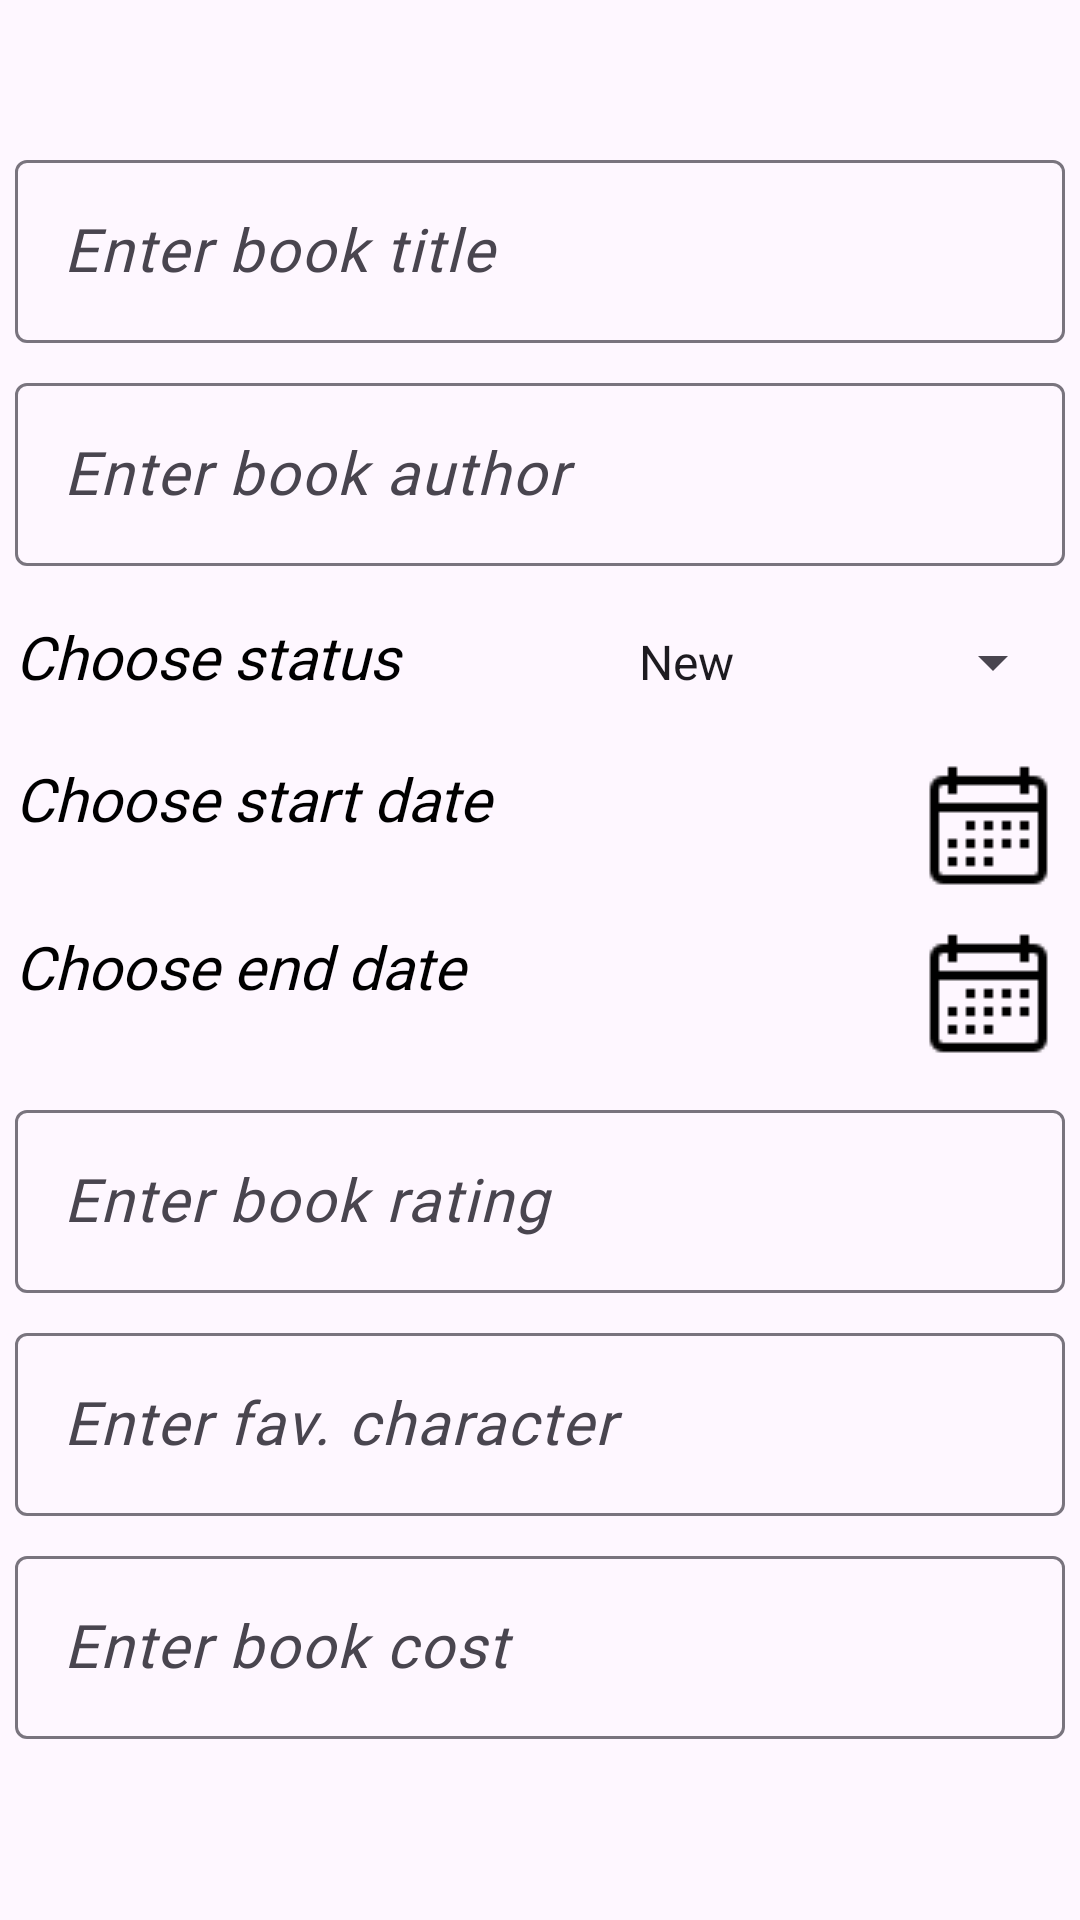

Android layout source for this screen:
<!-- AndroidManifest.xml: application theme Theme.MyBooks -->
<!-- res/layout/book_dialog.xml -->
<?xml version="1.0" encoding="utf-8"?>
<androidx.constraintlayout.widget.ConstraintLayout xmlns:android="http://schemas.android.com/apk/res/android"
    xmlns:app="http://schemas.android.com/apk/res-auto"
    xmlns:tools="http://schemas.android.com/tools"
    android:layout_width="match_parent"
    android:layout_height="wrap_content">

    <ImageButton
        android:id="@+id/ibCloseBookDialog"
        android:layout_width="wrap_content"
        android:layout_height="wrap_content"
        android:layout_marginTop="16dp"
        android:layout_marginEnd="16dp"
        android:background="#00FFFFFF"
        app:layout_constraintEnd_toEndOf="parent"
        app:layout_constraintTop_toTopOf="parent"
        app:srcCompat="@drawable/close"
        tools:ignore="ContentDescription,SpeakableTextPresentCheck" />

    <com.google.android.material.textfield.TextInputLayout
        android:id="@+id/tiTitle"
        android:layout_width="350dp"
        android:layout_height="wrap_content"
        android:layout_marginStart="32dp"
        android:layout_marginTop="32dp"
        android:layout_marginEnd="32dp"
        app:layout_constraintEnd_toEndOf="parent"
        app:layout_constraintStart_toStartOf="parent"
        app:layout_constraintTop_toBottomOf="@+id/ibCloseBookDialog">

        <com.google.android.material.textfield.TextInputEditText
            android:id="@+id/tietTitle"
            android:layout_width="match_parent"
            android:layout_height="wrap_content"
            android:fontFamily="@font/jost"
            android:hint="@string/enter_book_title"
            android:textColor="@color/black"
            android:textSize="20sp"
            android:textStyle="italic" />
    </com.google.android.material.textfield.TextInputLayout>

    <com.google.android.material.textfield.TextInputLayout
        android:id="@+id/tiAuthor"
        android:layout_width="350dp"
        android:layout_height="wrap_content"
        android:layout_marginStart="32dp"
        android:layout_marginTop="8dp"
        android:layout_marginEnd="32dp"
        app:layout_constraintEnd_toEndOf="parent"
        app:layout_constraintStart_toStartOf="parent"
        app:layout_constraintTop_toBottomOf="@+id/tiTitle">

        <com.google.android.material.textfield.TextInputEditText
            android:id="@+id/tietAuthor"
            android:layout_width="match_parent"
            android:layout_height="wrap_content"
            android:fontFamily="@font/jost"
            android:hint="@string/enter_book_author"
            android:textColor="@color/black"
            android:textSize="20sp"
            android:textStyle="italic" />
    </com.google.android.material.textfield.TextInputLayout>

    <LinearLayout
        android:id="@+id/llStatusInput"
        android:layout_width="350dp"
        android:layout_height="wrap_content"
        android:layout_marginStart="32dp"
        android:layout_marginTop="8dp"
        android:layout_marginEnd="32dp"
        android:orientation="horizontal"
        app:layout_constraintEnd_toEndOf="parent"
        app:layout_constraintStart_toStartOf="parent"
        app:layout_constraintTop_toBottomOf="@+id/tiAuthor">

        <TextView
            android:id="@+id/tvStatusInput"
            android:layout_width="0dp"
            android:layout_height="wrap_content"
            android:layout_marginEnd="8dp"
            android:layout_weight="1"
            android:fontFamily="@font/jost"
            android:text="@string/choose_book_status"
            android:textAlignment="viewStart"
            android:textColor="@color/black"
            android:textSize="20sp"
            android:textStyle="italic" />

        <Spinner
            android:id="@+id/spStatus"
            android:layout_width="150dp"
            android:layout_height="48dp"
            android:dropDownWidth="wrap_content"
            android:entries="@array/book_status"
            android:spinnerMode="dropdown" />

    </LinearLayout>

    <LinearLayout
        android:id="@+id/llStartDate"
        android:layout_width="350dp"
        android:layout_height="wrap_content"
        android:layout_marginStart="32dp"
        android:layout_marginTop="8dp"
        android:layout_marginEnd="32dp"
        android:orientation="horizontal"
        app:layout_constraintEnd_toEndOf="parent"
        app:layout_constraintStart_toStartOf="parent"
        app:layout_constraintTop_toBottomOf="@+id/llStatusInput">

        <TextView
            android:id="@+id/tvStartDateInput"
            android:layout_width="0dp"
            android:layout_height="wrap_content"
            android:layout_weight="1"
            android:fontFamily="@font/jost"
            android:text="@string/choose_start_date"
            android:textAlignment="viewStart"
            android:textColor="@color/black"
            android:textSize="20sp"
            android:textStyle="italic" />

        <ImageButton
            android:id="@+id/ibStartDate"
            android:layout_width="48dp"
            android:layout_height="48dp"
            android:backgroundTint="#00FFFFFF"
            app:srcCompat="@drawable/calendar_icon"
            tools:ignore="ContentDescription,SpeakableTextPresentCheck" />
    </LinearLayout>

    <LinearLayout
        android:id="@+id/llEndDate"
        android:layout_width="350dp"
        android:layout_height="wrap_content"
        android:layout_marginStart="32dp"
        android:layout_marginTop="8dp"
        android:layout_marginEnd="32dp"
        android:orientation="horizontal"
        app:layout_constraintEnd_toEndOf="parent"
        app:layout_constraintStart_toStartOf="parent"
        app:layout_constraintTop_toBottomOf="@+id/llStartDate">

        <TextView
            android:id="@+id/tvEndDateInput"
            android:layout_width="0dp"
            android:layout_height="wrap_content"
            android:layout_weight="1"
            android:fontFamily="@font/jost"
            android:text="@string/choose_end_date"
            android:textColor="@color/black"
            android:textSize="20sp"
            android:textStyle="italic" />

        <ImageButton
            android:id="@+id/ibEndDate"
            android:layout_width="48dp"
            android:layout_height="48dp"
            android:backgroundTint="#00FFFFFF"
            app:srcCompat="@drawable/calendar_icon"
            tools:ignore="ContentDescription,SpeakableTextPresentCheck" />
    </LinearLayout>

    <com.google.android.material.textfield.TextInputLayout
        android:id="@+id/tiRating"
        android:layout_width="350dp"
        android:layout_height="wrap_content"
        android:layout_marginStart="32dp"
        android:layout_marginTop="8dp"
        android:layout_marginEnd="32dp"
        app:layout_constraintEnd_toEndOf="parent"
        app:layout_constraintStart_toStartOf="parent"
        app:layout_constraintTop_toBottomOf="@+id/llEndDate">

        <com.google.android.material.textfield.TextInputEditText
            android:id="@+id/tietRating"
            android:layout_width="match_parent"
            android:layout_height="wrap_content"
            android:fontFamily="@font/jost"
            android:hint="@string/enter_book_rating"
            android:textColor="@color/black"
            android:textSize="20sp"
            android:textStyle="italic" />
    </com.google.android.material.textfield.TextInputLayout>

    <com.google.android.material.textfield.TextInputLayout
        android:id="@+id/tiFavChar"
        android:layout_width="350dp"
        android:layout_height="wrap_content"
        android:layout_marginStart="32dp"
        android:layout_marginTop="8dp"
        android:layout_marginEnd="32dp"
        app:layout_constraintEnd_toEndOf="parent"
        app:layout_constraintStart_toStartOf="parent"
        app:layout_constraintTop_toBottomOf="@+id/tiRating">

        <com.google.android.material.textfield.TextInputEditText
            android:id="@+id/tietFavChar"
            android:layout_width="match_parent"
            android:layout_height="wrap_content"
            android:fontFamily="@font/jost"
            android:hint="@string/enter_fav_character"
            android:textColor="@color/black"
            android:textSize="20sp"
            android:textStyle="italic" />
    </com.google.android.material.textfield.TextInputLayout>

    <com.google.android.material.textfield.TextInputLayout
        android:id="@+id/tiCost"
        android:layout_width="350dp"
        android:layout_height="wrap_content"
        android:layout_marginStart="32dp"
        android:layout_marginTop="8dp"
        android:layout_marginEnd="32dp"
        app:layout_constraintEnd_toEndOf="parent"
        app:layout_constraintStart_toStartOf="parent"
        app:layout_constraintTop_toBottomOf="@+id/tiFavChar">

        <com.google.android.material.textfield.TextInputEditText
            android:id="@+id/tietCost"
            android:layout_width="match_parent"
            android:layout_height="wrap_content"
            android:fontFamily="@font/jost"
            android:hint="@string/enter_cost"
            android:textColor="@color/black"
            android:textSize="20sp"
            android:textStyle="italic" />
    </com.google.android.material.textfield.TextInputLayout>

    <Button
        android:id="@+id/btnAddEditBook"
        android:layout_width="wrap_content"
        android:layout_height="wrap_content"
        android:layout_marginStart="32dp"
        android:layout_marginTop="32dp"
        android:layout_marginEnd="32dp"
        android:layout_marginBottom="32dp"
        android:backgroundTint="@color/dark_grayish_blue"
        android:fontFamily="@font/jost"
        android:text="@string/add_button"
        android:textColor="@color/black"
        android:textSize="16sp"
        app:layout_constraintBottom_toBottomOf="parent"
        app:layout_constraintEnd_toEndOf="parent"
        app:layout_constraintStart_toStartOf="parent"
        app:layout_constraintTop_toBottomOf="@+id/tiCost"
        app:strokeColor="@color/transparent_black"
        app:strokeWidth="2dp" />

</androidx.constraintlayout.widget.ConstraintLayout>
<!-- resources referenced by this layout -->
<resources>
  <string-array name="book_status">
          <item>New</item>
          <item>Reading</item>
          <item>Finished</item>
          <item>Wish list</item>
          <item>Dropped</item>
      </string-array>
  <color name="black">#FF000000</color>
  <color name="dark_grayish_blue">#90A4AE</color>
  <color name="transparent_black">#4D000000</color>
  <!-- drawable calendar_icon: png bitmap (drawable, 336 bytes) -->
  <string name="add_button">Add</string>
  <string name="choose_book_status">Choose status</string>
  <string name="choose_end_date">Choose end date</string>
  <string name="choose_start_date">Choose start date</string>
  <string name="enter_book_author">Enter book author</string>
  <string name="enter_book_rating">Enter book rating</string>
  <string name="enter_book_title">Enter book title</string>
  <string name="enter_cost">Enter book cost</string>
  <string name="enter_fav_character">Enter fav. character</string>
  <style name="Theme.MyBooks" parent="Base.Theme.MyBooks" />
  <style name="Base.Theme.MyBooks" parent="Theme.Material3.DayNight.NoActionBar">
          
          
      </style>
</resources>
